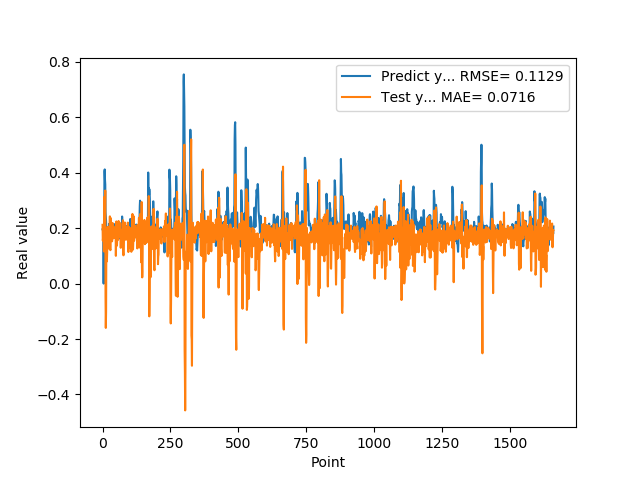

Values plotted in this chart, from the file beside it:
1.955727785830000398e-01, 2.119914799489895918e-01
1.954265981910000005e-01, 1.551125274405528720e-01
2.004670947789999880e-01, 1.650722581447352233e-01
2.029463946819999587e-01, 2.099698893069884276e-01
0.000000000000000000e+00, 1.863312392124191474e-01
1.862521618600000151e-01, 1.159330753519537266e-01
1.862153261900000301e-01, 2.716488081236796970e-01
4.038094580169999670e-01, 3.137180530735418360e-01
4.118085205549999461e-01, 1.535002957865087836e-01
3.743042349819999948e-01, 2.732280104382431296e-01
3.571429848669999685e-01, 3.355685811119886175e-01
2.572054266930000055e-01, -5.089251344314449366e-02
2.409307956699999753e-01, -1.598799360604312714e-01
2.253161966800000249e-01, -1.025821519673048160e-01
1.935185044999999937e-01, 1.365617530367347343e-01
1.787700653079999924e-01, 1.300220841917883452e-01
1.622045934200000150e-01, 8.017864163221430363e-02
1.761920750140000269e-01, 1.120477762803481492e-01
1.883655935530000325e-01, 2.036323977726964829e-01
1.861467957499999548e-01, 1.857408703779906411e-01
1.954913884399999968e-01, 2.015041341038828204e-01
1.954011768099999935e-01, 2.038049858806863512e-01
1.660518944260000185e-01, 1.744323600137378527e-01
1.907722949980000249e-01, 1.944762866114888300e-01
2.156041562559999625e-01, 2.029085243455705789e-01
1.898660957809999716e-01, 1.249224787353341165e-01
1.770474612709999895e-01, 1.928532223115464461e-01
2.001174986360000074e-01, 2.424935898290616343e-01
1.948629021640000125e-01, 1.257036644958621219e-01
1.922753006219999894e-01, 1.205287481127104987e-01
1.779100298880000042e-01, 2.365946488593532737e-01
1.810636967419999854e-01, 1.870825695473785910e-01
1.680064052340000114e-01, 1.707170609984362819e-01
1.635809391740000174e-01, 1.894234794858369597e-01
1.706920862200000111e-01, 1.997531545452919388e-01
1.916799396280000345e-01, 1.524612653971621767e-01
2.085516005749999957e-01, 1.721240958302399371e-01
2.058236002919999752e-01, 2.186116591261903497e-01
1.828240007160000513e-01, 1.625790630033092932e-01
1.857409924269999846e-01, 2.086274516916196697e-01
1.775099337099999841e-01, 1.976164170707770396e-01
1.752161234619999952e-01, 1.674220759352940124e-01
1.971126049759999999e-01, 1.804766161548014558e-01
1.845117062330000057e-01, 1.770738718063075423e-01
1.984785944219999987e-01, 1.814396465812730397e-01
2.143009155989999692e-01, 1.812473557417459691e-01
1.841159015890000139e-01, 1.647249552423980246e-01
2.104043960570000094e-01, 1.981702881929331417e-01
2.032361328599999739e-01, 2.049033653891965956e-01
2.088565975429999833e-01, 1.001141732383366845e-01
1.960448026660000231e-01, 1.535630323091914939e-01
1.900728046889999523e-01, 2.242264557462039787e-01
1.658952832220000062e-01, 2.056966629916258671e-01
1.872539073229999851e-01, 1.367918314844548677e-01
1.852532625200000171e-01, 1.623197656588740156e-01
1.799222826959999966e-01, 1.894499008712465793e-01
2.012764066460000223e-01, 1.681801420244385392e-01
1.978618204589999985e-01, 1.579098766804145071e-01
1.950792670250000027e-01, 1.811095935795619671e-01
1.711323857310000085e-01, 2.258404248158973615e-01
1.623787879939999901e-01, 1.711446458031526674e-01
... 1,599 more rows
